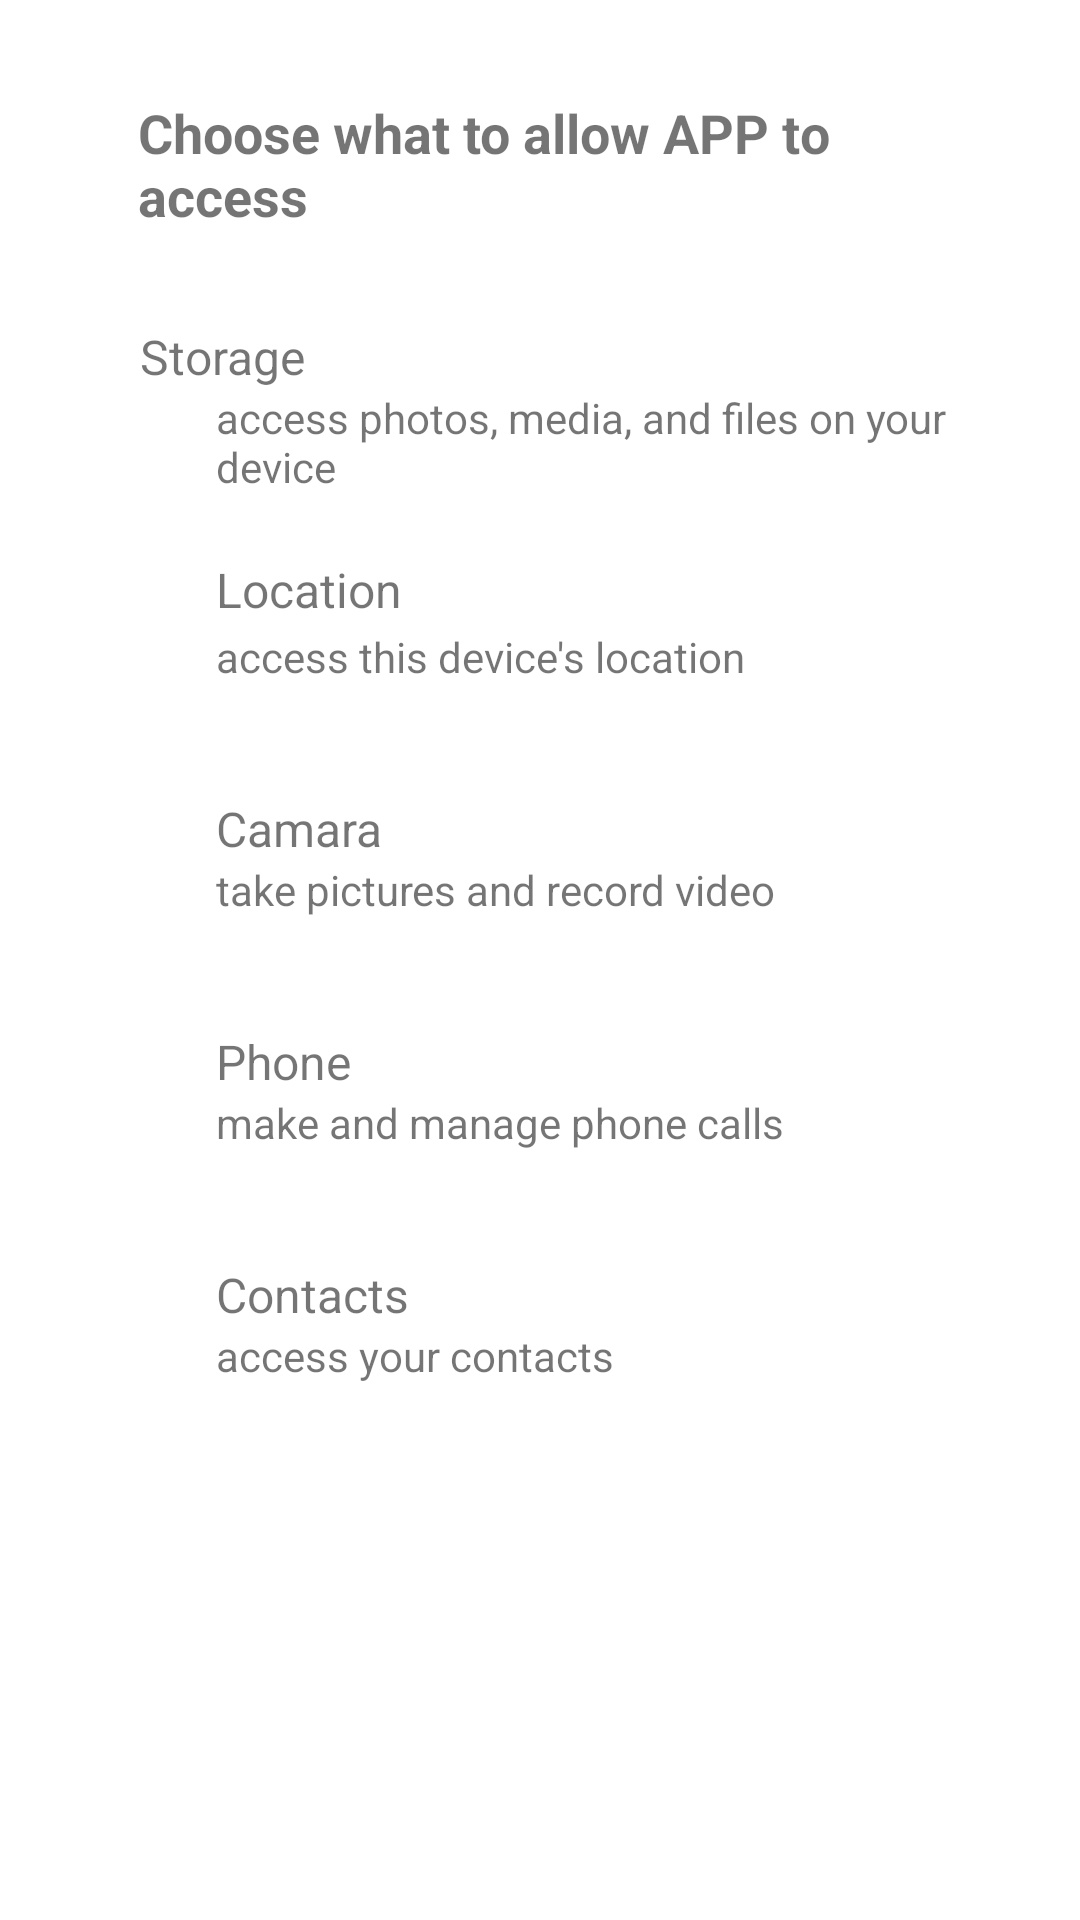

This screen was rendered from an Android layout file. Write that file and the resources it references.
<!-- AndroidManifest.xml: application theme Theme.Tarea2TemasEspeciales -->
<!-- res/layout/activity_main.xml -->
<?xml version="1.0" encoding="utf-8"?>
<androidx.constraintlayout.widget.ConstraintLayout xmlns:android="http://schemas.android.com/apk/res/android"
    xmlns:app="http://schemas.android.com/apk/res-auto"
    xmlns:tools="http://schemas.android.com/tools"
    android:layout_width="match_parent"
    android:layout_height="match_parent"
    tools:context=".MainActivity">

    <TextView
        android:id="@+id/textView10"
        android:layout_width="249dp"
        android:layout_height="40dp"
        android:layout_marginStart="72dp"
        android:text="access your contacts"
        app:layout_constraintStart_toStartOf="parent"
        app:layout_constraintTop_toBottomOf="@+id/textView11" />

    <Switch
        android:id="@+id/contactsSwitch"
        android:layout_width="wrap_content"
        android:layout_height="wrap_content"
        android:layout_marginStart="19dp"
        android:layout_marginTop="53dp"
        android:layout_marginEnd="25dp"
        app:layout_constraintEnd_toEndOf="parent"
        app:layout_constraintStart_toEndOf="@+id/textView10"
        app:layout_constraintTop_toBottomOf="@+id/phoneSwitch" />

    <TextView
        android:id="@+id/textView11"
        android:layout_width="wrap_content"
        android:layout_height="wrap_content"
        android:layout_marginStart="72dp"
        android:layout_marginTop="16dp"
        android:layout_marginEnd="284dp"
        android:text="Contacts"
        android:textSize="16dp"
        app:layout_constraintEnd_toEndOf="parent"
        app:layout_constraintHorizontal_bias="0.0"
        app:layout_constraintStart_toStartOf="parent"
        app:layout_constraintTop_toBottomOf="@+id/textView8" />

    <TextView
        android:id="@+id/textView8"
        android:layout_width="249dp"
        android:layout_height="40dp"
        android:layout_marginStart="72dp"
        android:text="make and manage phone calls"
        app:layout_constraintStart_toStartOf="parent"
        app:layout_constraintTop_toBottomOf="@+id/textView9" />

    <Switch
        android:id="@+id/phoneSwitch"
        android:layout_width="wrap_content"
        android:layout_height="wrap_content"
        android:layout_marginStart="19dp"
        android:layout_marginTop="56dp"
        android:layout_marginEnd="25dp"
        app:layout_constraintEnd_toEndOf="parent"
        app:layout_constraintStart_toEndOf="@+id/textView8"
        app:layout_constraintTop_toBottomOf="@+id/camaraSwitch" />

    <TextView
        android:id="@+id/textView9"
        android:layout_width="wrap_content"
        android:layout_height="wrap_content"
        android:layout_marginStart="72dp"
        android:layout_marginTop="16dp"
        android:layout_marginEnd="284dp"
        android:text="Phone"
        android:textSize="16dp"
        app:layout_constraintEnd_toEndOf="parent"
        app:layout_constraintHorizontal_bias="0.0"
        app:layout_constraintStart_toStartOf="parent"
        app:layout_constraintTop_toBottomOf="@+id/textView7" />

    <TextView
        android:id="@+id/textView7"
        android:layout_width="249dp"
        android:layout_height="40dp"
        android:layout_marginStart="72dp"
        android:text="take pictures and record video"
        app:layout_constraintStart_toStartOf="parent"
        app:layout_constraintTop_toBottomOf="@+id/textView6" />

    <TextView
        android:id="@+id/textView6"
        android:layout_width="wrap_content"
        android:layout_height="wrap_content"
        android:layout_marginStart="72dp"
        android:layout_marginTop="16dp"
        android:layout_marginEnd="284dp"
        android:text="Camara"
        android:textSize="16dp"
        app:layout_constraintEnd_toEndOf="parent"
        app:layout_constraintHorizontal_bias="0.0"
        app:layout_constraintStart_toStartOf="parent"
        app:layout_constraintTop_toBottomOf="@+id/textView5" />

    <Switch
        android:id="@+id/camaraSwitch"
        android:layout_width="wrap_content"
        android:layout_height="wrap_content"
        android:layout_marginStart="19dp"
        android:layout_marginTop="52dp"
        android:layout_marginEnd="25dp"
        app:layout_constraintEnd_toEndOf="parent"
        app:layout_constraintHorizontal_bias="0.0"
        app:layout_constraintStart_toEndOf="@+id/textView7"
        app:layout_constraintTop_toBottomOf="@+id/locationSwitch" />

    <TextView
        android:id="@+id/textView5"
        android:layout_width="249dp"
        android:layout_height="40dp"
        android:layout_marginStart="72dp"
        android:layout_marginTop="2dp"
        android:text="access this device's location"
        app:layout_constraintStart_toStartOf="parent"
        app:layout_constraintTop_toBottomOf="@+id/textView4" />

    <TextView
        android:id="@+id/textView4"
        android:layout_width="wrap_content"
        android:layout_height="wrap_content"
        android:layout_marginStart="72dp"
        android:layout_marginTop="16dp"
        android:layout_marginEnd="284dp"
        android:text="Location"
        android:textSize="16dp"
        app:layout_constraintEnd_toEndOf="parent"
        app:layout_constraintHorizontal_bias="0.0"
        app:layout_constraintStart_toStartOf="parent"
        app:layout_constraintTop_toBottomOf="@+id/textView3" />

    <Switch
        android:id="@+id/locationSwitch"
        android:layout_width="wrap_content"
        android:layout_height="wrap_content"
        android:layout_marginStart="19dp"
        android:layout_marginTop="52dp"
        android:layout_marginEnd="25dp"
        app:layout_constraintEnd_toEndOf="parent"
        app:layout_constraintHorizontal_bias="0.0"
        app:layout_constraintStart_toEndOf="@+id/textView5"
        app:layout_constraintTop_toBottomOf="@+id/storageSwitch" />

    <TextView
        android:id="@+id/textView"
        android:layout_width="268dp"
        android:layout_height="58dp"
        android:layout_marginStart="24dp"
        android:layout_marginTop="32dp"
        android:layout_marginEnd="24dp"
        android:text="Choose what to allow APP to access"
        android:textSize="18dp"
        android:textStyle="bold"
        app:layout_constraintEnd_toEndOf="parent"
        app:layout_constraintHorizontal_bias="0.498"
        app:layout_constraintStart_toStartOf="parent"
        app:layout_constraintTop_toTopOf="parent" />

    <TextView
        android:id="@+id/textView2"
        android:layout_width="wrap_content"
        android:layout_height="wrap_content"
        android:layout_marginStart="72dp"
        android:layout_marginTop="18dp"
        android:layout_marginEnd="284dp"
        android:text="Storage"
        android:textSize="16dp"
        app:layout_constraintEnd_toEndOf="parent"
        app:layout_constraintStart_toStartOf="parent"
        app:layout_constraintTop_toBottomOf="@+id/textView" />

    <TextView
        android:id="@+id/textView3"
        android:layout_width="249dp"
        android:layout_height="40dp"
        android:layout_marginStart="72dp"
        android:text="access photos, media, and files on your device"
        app:layout_constraintStart_toStartOf="parent"
        app:layout_constraintTop_toBottomOf="@+id/textView2" />

    <Switch
        android:id="@+id/storageSwitch"
        android:layout_width="wrap_content"
        android:layout_height="wrap_content"
        android:layout_marginStart="19dp"
        android:layout_marginTop="116dp"
        android:layout_marginEnd="25dp"
        app:layout_constraintEnd_toEndOf="parent"
        app:layout_constraintHorizontal_bias="0.0"
        app:layout_constraintStart_toEndOf="@+id/textView3"
        app:layout_constraintTop_toTopOf="parent" />

    <TextView
        android:id="@+id/cancelTextView"
        android:layout_width="wrap_content"
        android:layout_height="wrap_content"
        android:layout_marginStart="218dp"
        android:layout_marginTop="206dp"
        android:text="CANCEL"
        android:textColor="#FF3700B3"
        app:layout_constraintBottom_toBottomOf="parent"
        app:layout_constraintStart_toStartOf="parent"
        app:layout_constraintTop_toBottomOf="@+id/textView10"
        app:layout_constraintVertical_bias="0.333" />

    <TextView
        android:id="@+id/continueTextView"
        android:layout_width="wrap_content"
        android:layout_height="wrap_content"
        android:layout_marginStart="32dp"
        android:layout_marginTop="206dp"
        android:layout_marginEnd="23dp"
        android:text="CONTINUE"
        android:textColor="#FF3700B3"
        app:layout_constraintBottom_toBottomOf="parent"
        app:layout_constraintEnd_toEndOf="parent"
        app:layout_constraintStart_toEndOf="@+id/cancelTextView"
        app:layout_constraintTop_toBottomOf="@+id/textView10"
        app:layout_constraintVertical_bias="0.333" />

</androidx.constraintlayout.widget.ConstraintLayout>
<!-- resources referenced by this layout -->
<resources>
  <style name="Theme.Tarea2TemasEspeciales" parent="Theme.MaterialComponents.DayNight.DarkActionBar">
          
          <item name="colorPrimary">@color/purple_500</item>
          <item name="colorPrimaryVariant">@color/purple_700</item>
          <item name="colorOnPrimary">@color/white</item>
          
          <item name="colorSecondary">@color/purple_500</item>
          <item name="colorSecondaryVariant">@color/purple_700</item>
          <item name="colorOnSecondary">@color/black</item>
          
          <item name="android:statusBarColor" tools:targetApi="l">?attr/colorPrimaryVariant</item>
          
      </style>
  <!-- not gathered from this repository: default colours our renderer supplied (Android Studio template values) -->
  <color name="purple_500">#FF6200EE</color>
  <color name="purple_700">#FF3700B3</color>
  <color name="black">#FF000000</color>
  <color name="white">#FFFFFFFF</color>
</resources>
